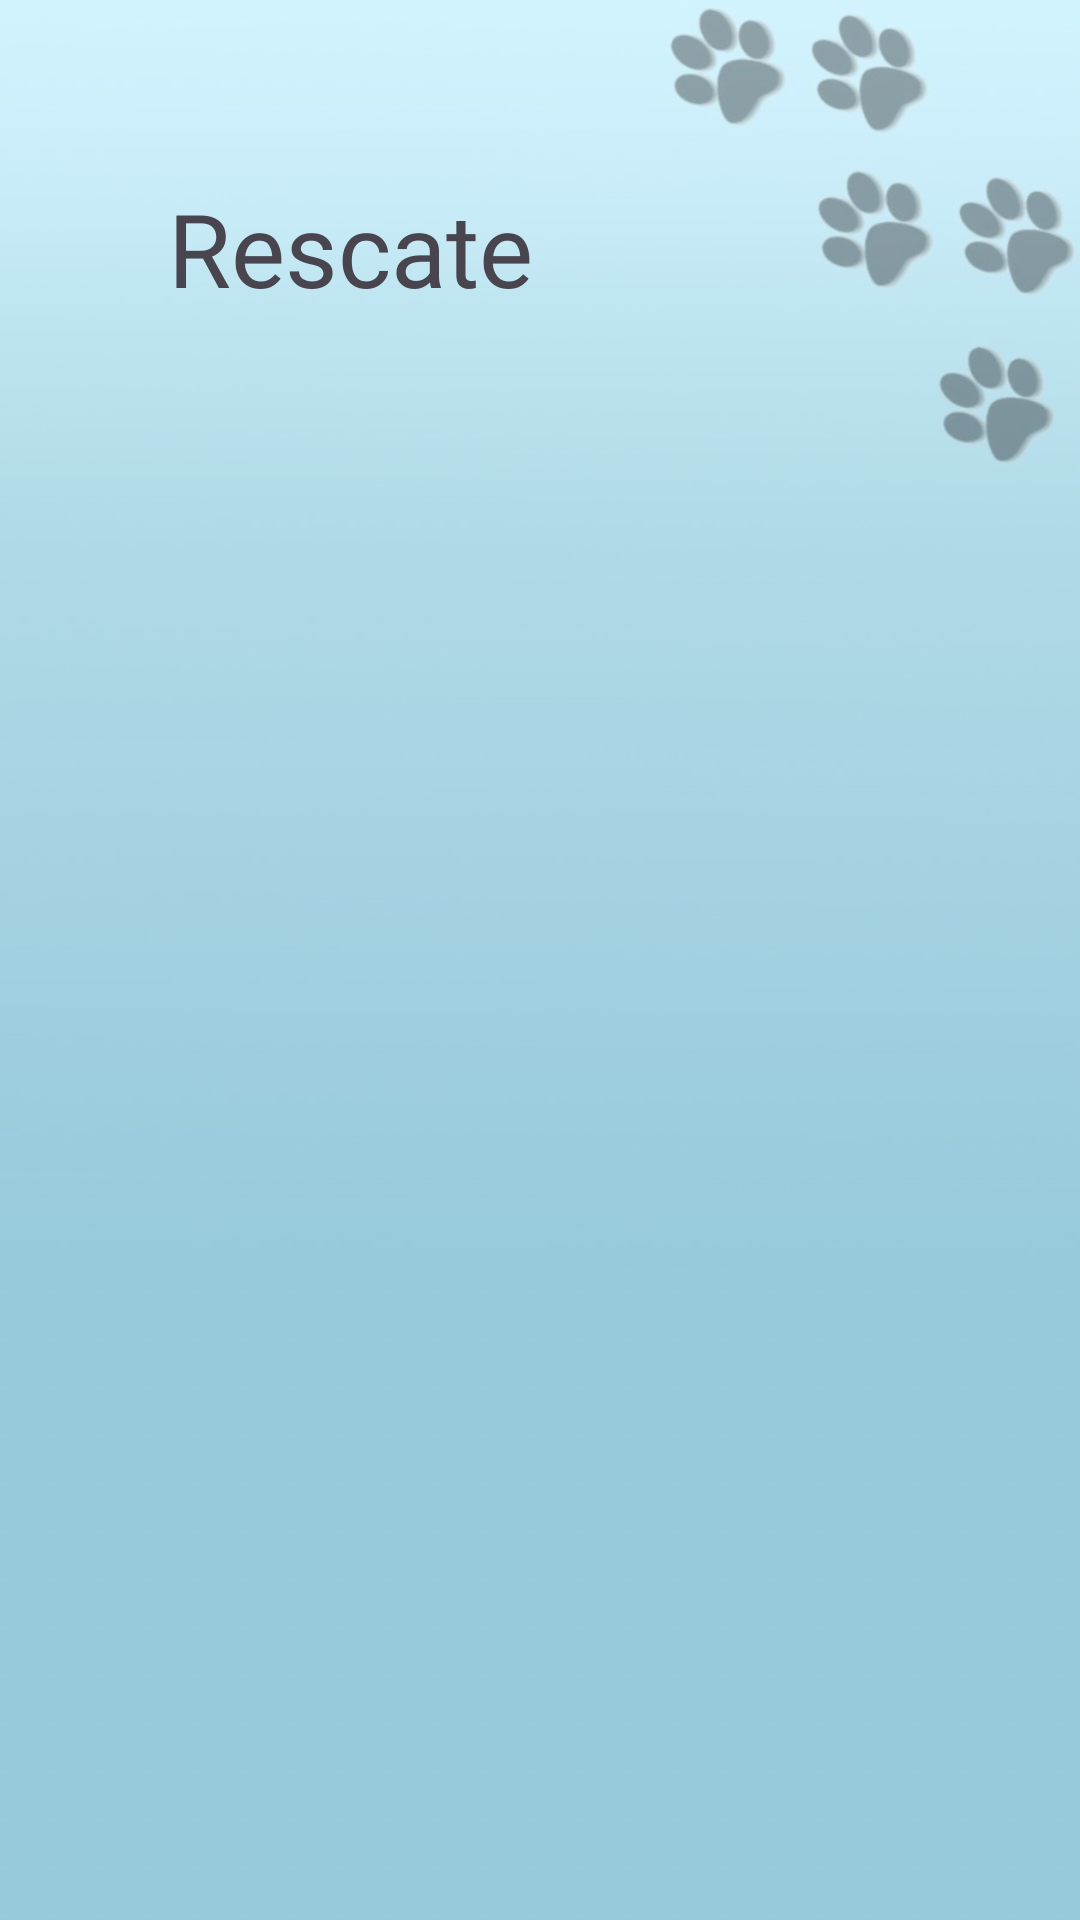

Here is an Android app screen rendered from its layout file. Give the layout XML and the strings, colors and styles it references.
<!-- AndroidManifest.xml: application theme Theme.PrototipoUno -->
<!-- res/layout/activity_f3.xml -->
<?xml version="1.0" encoding="utf-8"?>
<androidx.constraintlayout.widget.ConstraintLayout xmlns:android="http://schemas.android.com/apk/res/android"
    xmlns:app="http://schemas.android.com/apk/res-auto"
    xmlns:tools="http://schemas.android.com/tools"
    android:layout_width="match_parent"
    android:layout_height="match_parent"
    android:background="@drawable/fondop"
    tools:context=".F3">

    <TextView
        android:id="@+id/textView37"
        android:layout_width="wrap_content"
        android:layout_height="wrap_content"
        android:layout_marginStart="56dp"
        android:layout_marginTop="60dp"
        android:text="Rescate"
        android:fontFamily="@font/mueda"
        android:textSize="34sp"
        app:layout_constraintStart_toStartOf="parent"
        app:layout_constraintTop_toTopOf="parent" />

    <TextView
        android:id="@+id/Resumen"
        android:layout_width="359dp"
        android:layout_height="474dp"
        android:layout_marginTop="180dp"
        android:textSize="20sp"
        app:layout_constraintEnd_toEndOf="parent"
        app:layout_constraintStart_toStartOf="parent"
        app:layout_constraintTop_toTopOf="parent" />

    <Button
        android:id="@+id/den"
        android:layout_width="110dp"
        android:layout_height="54dp"
        android:layout_marginStart="56dp"
        android:layout_marginTop="4dp"
        android:text="Cancelar"
        app:layout_constraintStart_toStartOf="parent"
        app:layout_constraintTop_toBottomOf="@+id/Resumen" />

    <Button
        android:id="@+id/Li"
        android:layout_width="110dp"
        android:layout_height="55dp"
        android:layout_marginTop="4dp"
        android:layout_marginEnd="52dp"
        android:text="Listo"
        app:layout_constraintEnd_toEndOf="parent"
        app:layout_constraintTop_toBottomOf="@+id/Resumen" />
</androidx.constraintlayout.widget.ConstraintLayout>
<!-- resources referenced by this layout -->
<resources>
  <!-- drawable fondop: jpg bitmap (drawable, 25881 bytes) -->
  <style name="Theme.PrototipoUno" parent="Base.Theme.PrototipoUno" />
  <style name="Base.Theme.PrototipoUno" parent="Theme.Material3.DayNight.NoActionBar">
          
          
      </style>
</resources>
